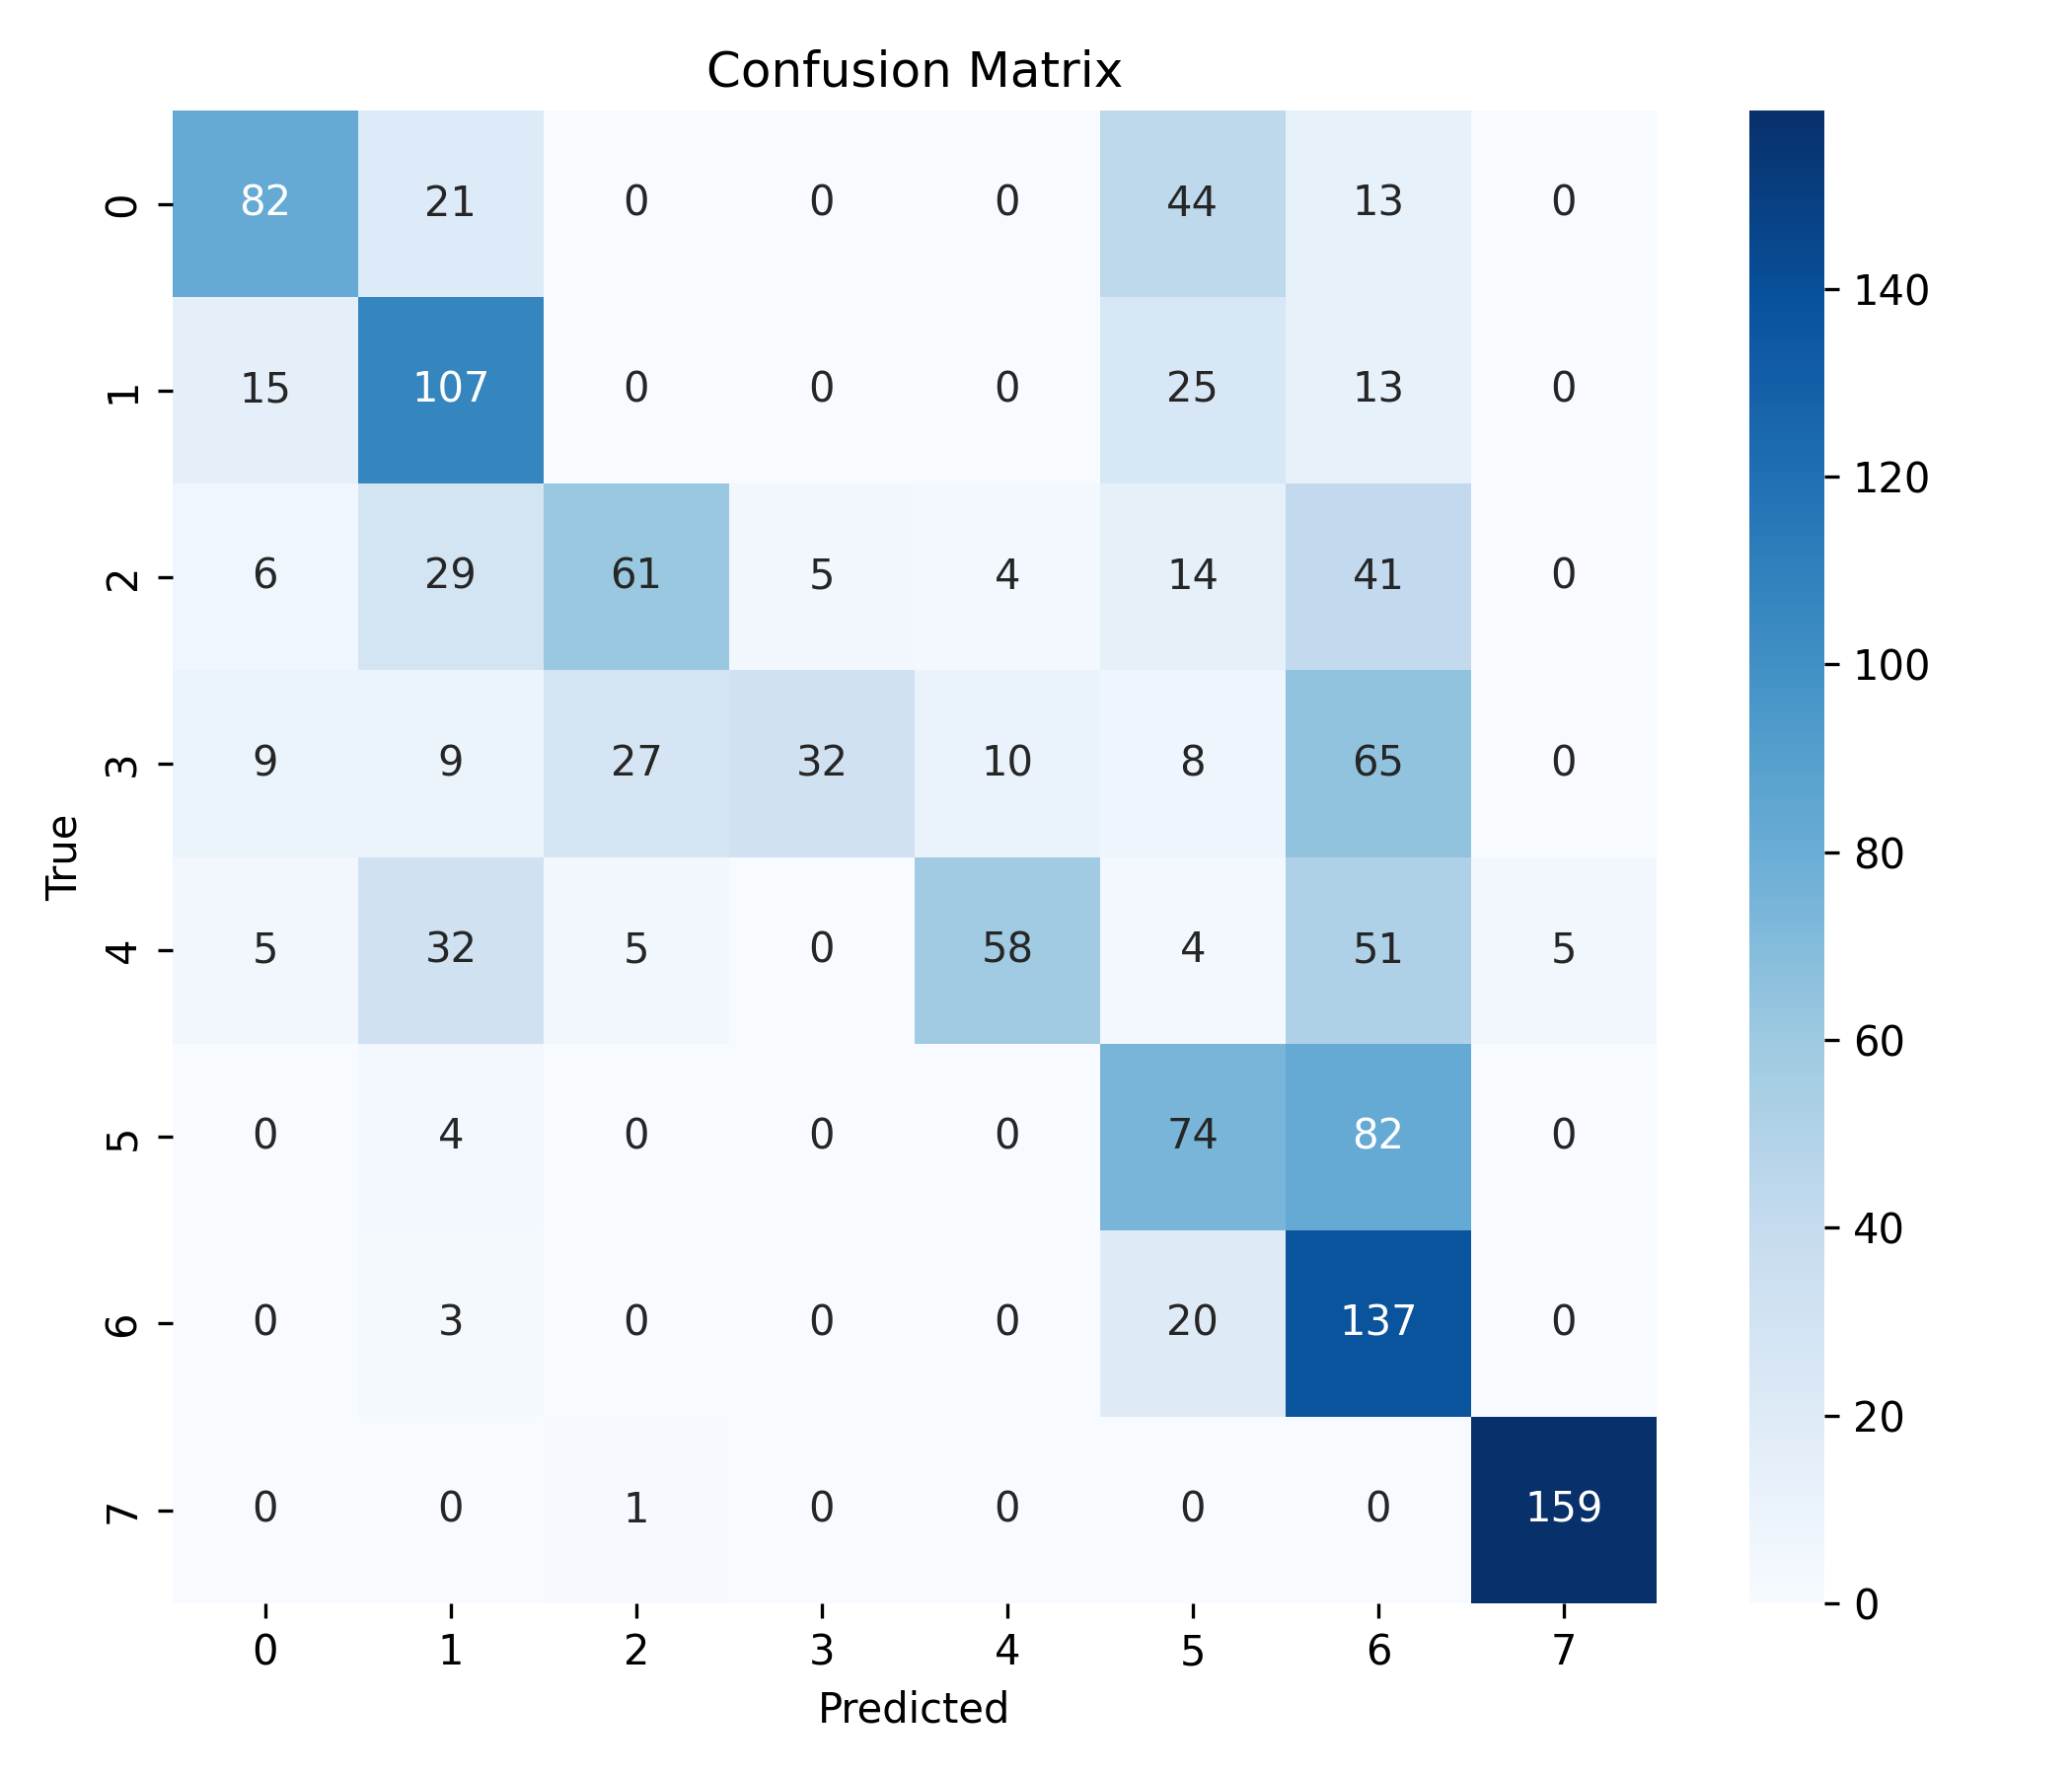

Source data for this figure (header and first rows):
, 0, 1, 2, 3, 4, 5, 6, 7
0, 82, 21, 0, 0, 0, 44, 13, 0
1, 15, 107, 0, 0, 0, 25, 13, 0
2, 6, 29, 61, 5, 4, 14, 41, 0
3, 9, 9, 27, 32, 10, 8, 65, 0
4, 5, 32, 5, 0, 58, 4, 51, 5
5, 0, 4, 0, 0, 0, 74, 82, 0
6, 0, 3, 0, 0, 0, 20, 137, 0
7, 0, 0, 1, 0, 0, 0, 0, 159
